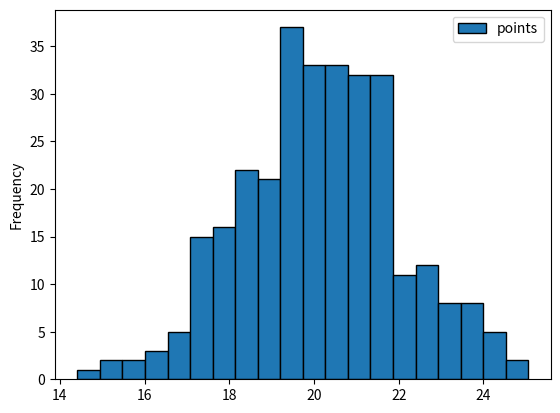

Reproduce this figure in Python.
import matplotlib.pyplot as plt
import pandas as pd
import numpy as np

# Set random seed for reproducibility
np.random.seed(1)

# Create DataFrame
df = pd.DataFrame({
    'team': np.repeat(['A', 'B', 'C'], 100),  # Repeat 'A', 'B', 'C' each 100 times
    'points': np.random.normal(loc=20, scale=2, size=300)  # Generate 300 normally distributed points
})

# View the first few rows of the DataFrame to confirm its structure
# print(df.head())

# print(df)
# Create a histogram with 20 bins and black edges for each bin
df.plot.hist(column='points', edgecolor='black', bins=20)

# Display the histogram
plt.show()
